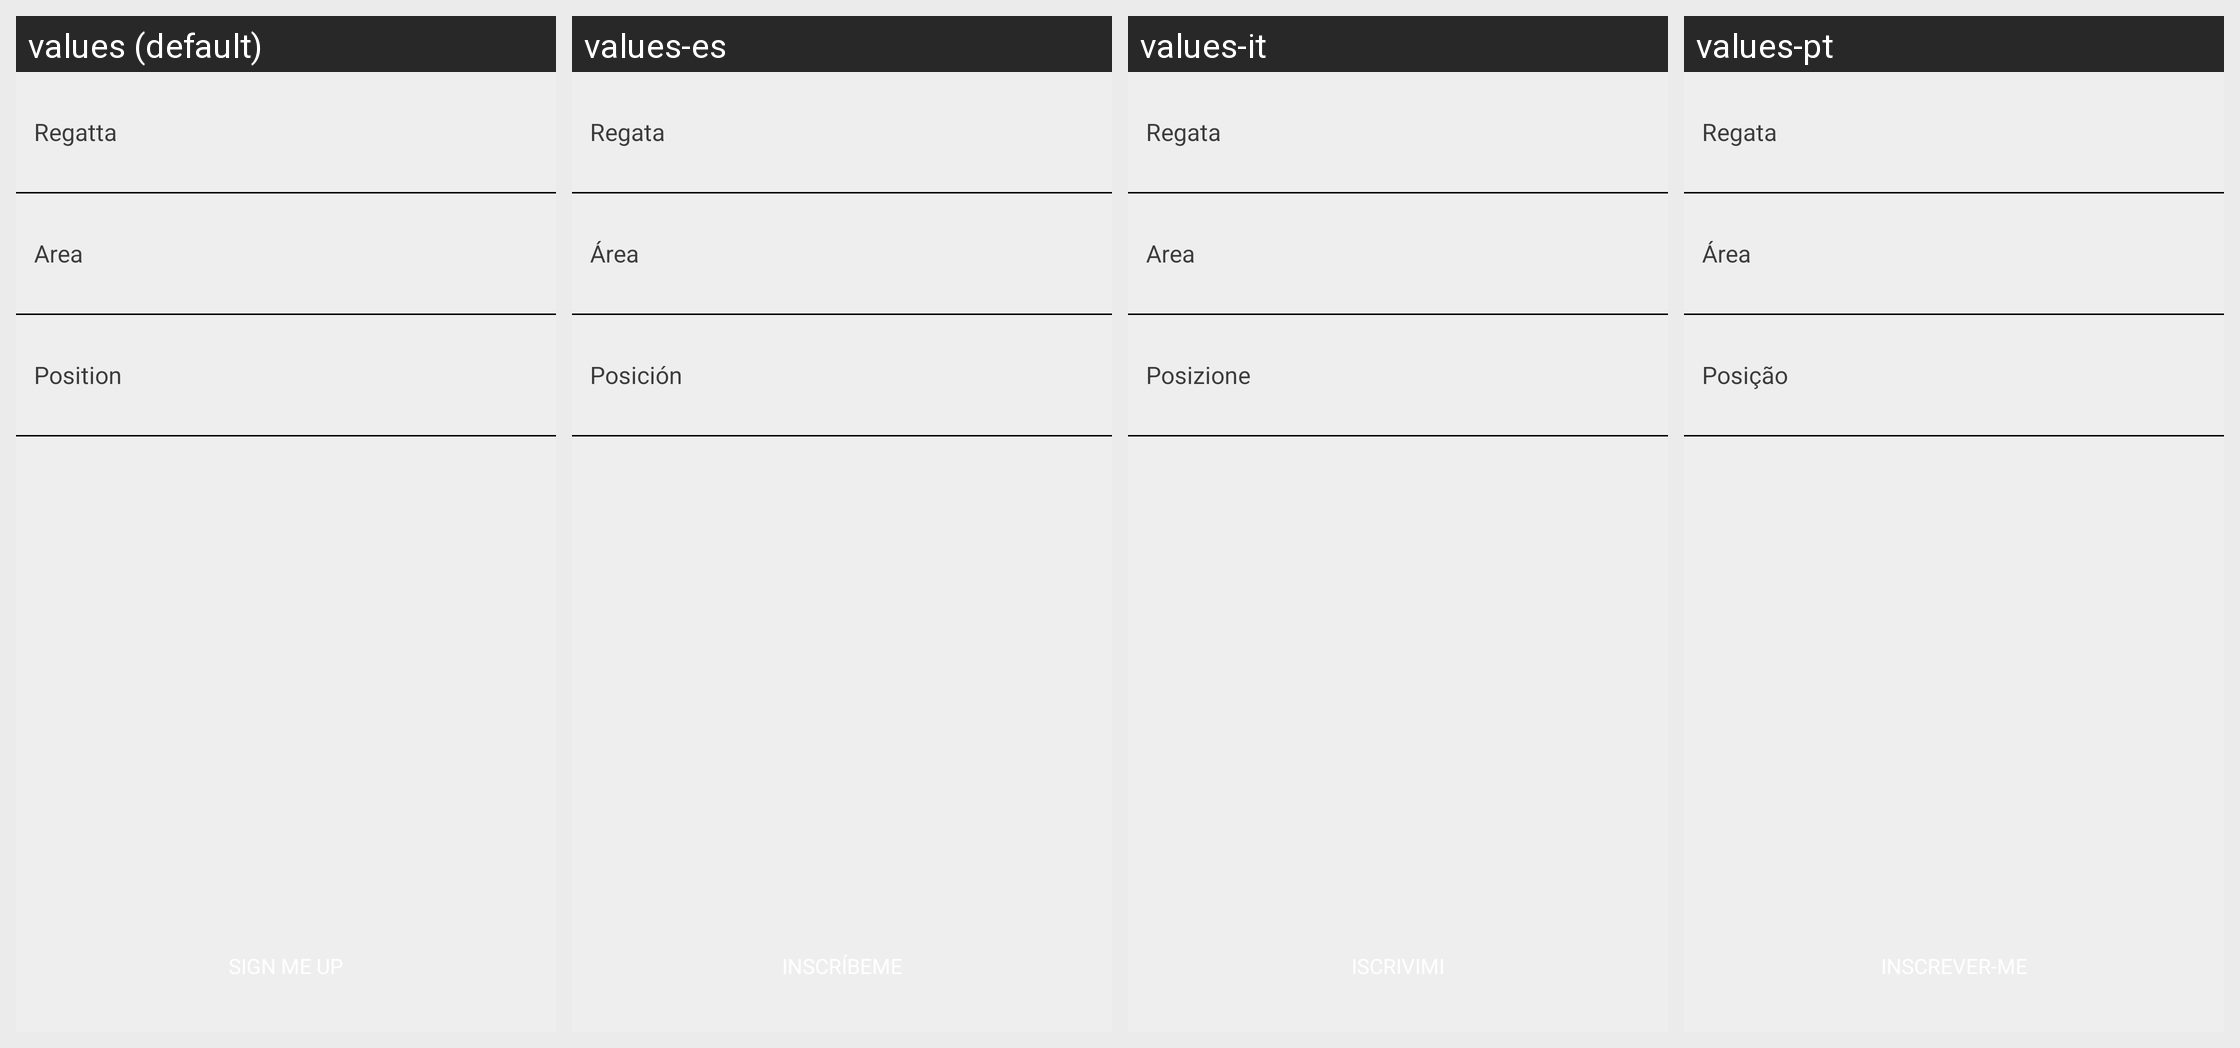

This grid shows one Android layout under several languages. Give, for every string resource on the screen, its name, the default text and each shown locale's text.
Android screen res/layout/login_listviews.xml rendered under 4 locales, left to right: values (default), values-es, values-it, values-pt. Device: Nexus 5 (rendered at 1080×1920; each locale shown at half size, 540×960, under a caption strip naming it); theme AppTheme.
Other locales in the repository, not shown: values-cs, values-da, values-de, values-en, values-fr, values-ja, values-ru, values-sl, values-zh.
Strings drawn on this screen, with the default value and each locale's value (text and hints the layout hard-codes, and strings that could not be matched under every locale, appear in the picture but are not listed):

label_login_events
  values: Regatta
  values-es: Regata
  values-it: Regata
  values-pt: Regata

label_login_course_area
  values: Area
  values-es: Área
  values-it: Area
  values-pt: Área

label_login_position
  values: Position
  values-es: Posición
  values-it: Posizione
  values-pt: Posição
